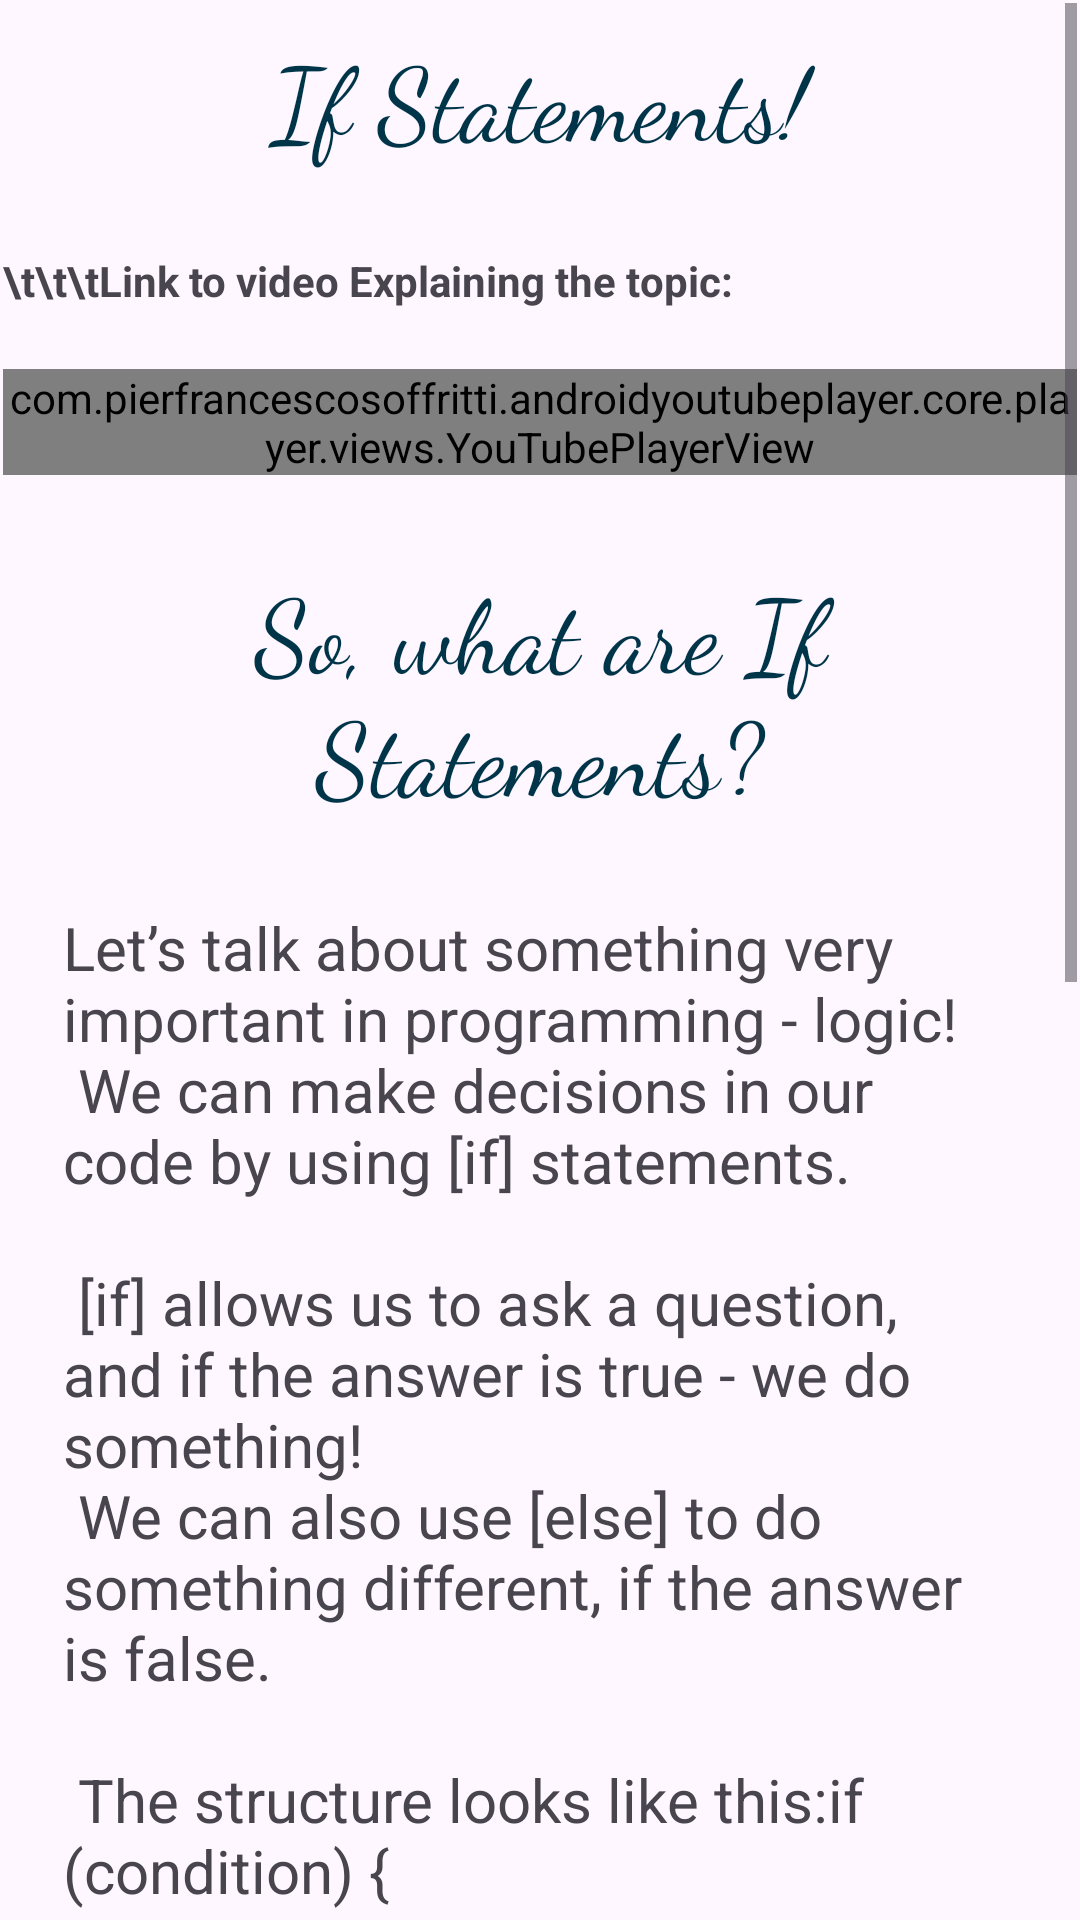

Write the Android layout XML for this screen, with the resource values it uses.
<!-- AndroidManifest.xml: application theme Theme._101ToComputerScience -->
<!-- res/layout/activity_lesson_if_statements.xml -->
<?xml version="1.0" encoding="utf-8"?>
<androidx.constraintlayout.widget.ConstraintLayout xmlns:android="http://schemas.android.com/apk/res/android"
    xmlns:app="http://schemas.android.com/apk/res-auto"
    xmlns:tools="http://schemas.android.com/tools"
    android:id="@+id/main"
    android:layout_width="match_parent"
    android:layout_height="match_parent"
    tools:context=".Activities.LessonIfStatements">

    <ScrollView
        android:id="@+id/scrollView3"
        android:layout_width="0dp"
        android:layout_height="0dp"
        android:layout_marginStart="1dp"
        android:layout_marginTop="1dp"
        android:layout_marginEnd="1dp"
        android:layout_marginBottom="1dp"
        app:layout_constraintBottom_toBottomOf="parent"
        app:layout_constraintEnd_toEndOf="parent"
        app:layout_constraintStart_toStartOf="parent"
        app:layout_constraintTop_toTopOf="parent">

        <LinearLayout
            android:id="@+id/linearLayout2"
            android:layout_width="match_parent"
            android:layout_height="wrap_content"
            android:orientation="vertical">


            <TextView
                android:layout_marginBottom="20dp"
                android:id="@+id/textView13"
                style="@style/HeaderText"
                android:layout_width="match_parent"
                android:layout_height="wrap_content"
                android:text="If Statements!" />

            <TextView
                android:layout_marginBottom="20dp"
                android:id="@+id/textView14"
                android:layout_width="match_parent"
                android:layout_height="wrap_content"
                android:text="\t\t\tLink to video Explaining the topic:"
                android:textStyle="bold" />

            <com.pierfrancescosoffritti.androidyoutubeplayer.core.player.views.YouTubePlayerView
                android:layout_marginBottom="20dp"
                android:id="@+id/youtube_player_view"
                android:layout_width="match_parent"
                android:layout_height="wrap_content"
                app:autoPlay="false"
                app:videoId="https://www.youtube.com/watch?v=xCLKKcU3Wus" />

            <TextView
                android:id="@+id/textView17"
                style="@style/HeaderText"
                android:layout_width="match_parent"
                android:layout_height="wrap_content"
                android:layout_marginBottom="20dp"
                android:text="So, what are If Statements?" />

            <TextView
                android:id="@+id/textView18"
                android:layout_width="match_parent"
                android:layout_height="wrap_content"
                android:layout_marginStart="20dp"
                android:layout_marginEnd="20dp"
                android:layout_marginBottom="20dp"
                android:text="@string/lesson_if_else_explanation"
                android:textSize="20sp" />


        </LinearLayout>
    </ScrollView>

</androidx.constraintlayout.widget.ConstraintLayout>
<!-- resources referenced by this layout -->
<resources>
  <string name="lesson_if_else_explanation">
      "Let’s talk about something very important in programming - logic!\n"
      "We can make decisions in our code by using [if] statements.\n\n"
  
      "[if] allows us to ask a question, and if the answer is true - we do something!\n"
      "We can also use [else] to do something different, if the answer is false.\n\n"
  
      "The structure looks like this:"
      "if (condition) {\n"
      "    // do something\n"
      "} else {\n"
      "    // do something else\n"
      "}\n\n"
  
      "The [condition] is something that results in either true or false.\n"
      "For example: [if (score &gt; 10)] checks if the score is greater than 10.\n"
  
      "If that’s true, we enter the first block. If it’s false, we go to the [else] block.\n\n"
  
      "Example:\n"
      "if (age &gt;= 18) {\n"
      "    println(\"You can enter\")\n"
      "} else {\n"
      "    println(\"You cannot enter\")\n"
      "}\n\n"
  
      "This checks if the age is at least 18. If it is, we have something that can print to the screen that the person can enter."
      </string>
  <style name="HeaderText">
          <item name="android:textSize">34sp</item>
          <item name="android:textColor">@color/material_dynamic_primary20</item>
          <item name="android:fontFamily">cursive</item>
          <item name="android:padding">8dp</item>
          <item name="android:gravity">center</item>
      </style>
  <style name="Theme._101ToComputerScience" parent="Base.Theme._101ToComputerScience" />
  <style name="Base.Theme._101ToComputerScience" parent="Theme.Material3.DayNight.NoActionBar">
          
          
      </style>
</resources>
